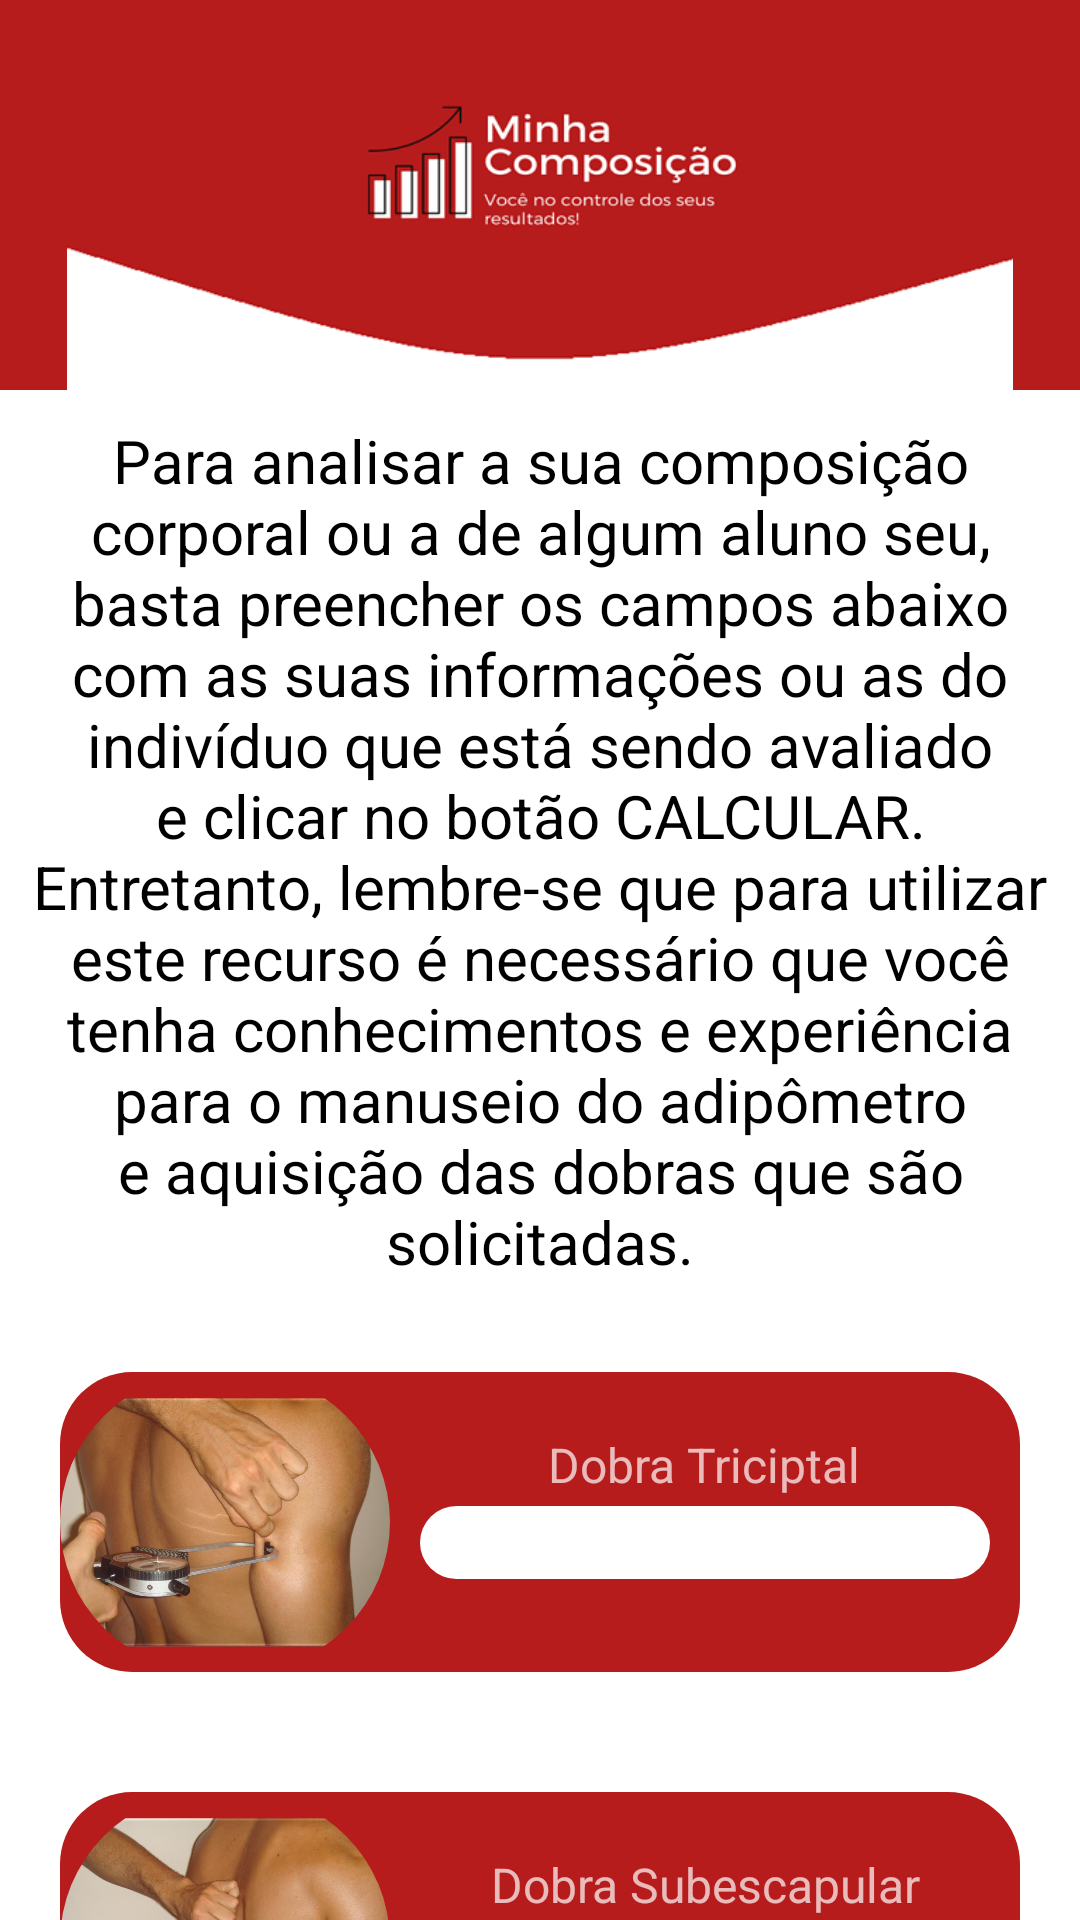

This screen was rendered from an Android layout file. Write that file and the resources it references.
<!-- AndroidManifest.xml: application theme AppTheme -->
<!-- res/layout/fragment_faulkner.xml -->
<?xml version="1.0" encoding="utf-8"?>
<androidx.appcompat.widget.LinearLayoutCompat xmlns:android="http://schemas.android.com/apk/res/android"
    xmlns:app="http://schemas.android.com/apk/res-auto"
    xmlns:tools="http://schemas.android.com/tools"
    android:layout_width="match_parent"
    android:layout_height="match_parent"
    android:background="#FFFFFF"
    android:orientation="vertical"
    tools:context=".View.Fragments.AntropometriaFragment">

    <androidx.appcompat.widget.AppCompatImageView
        android:layout_width="match_parent"
        android:layout_height="130dp"
        android:background="@color/colorPrimaryDark"
        android:src="@drawable/background_app" />

    <ScrollView
        android:layout_width="match_parent"
        android:layout_height="wrap_content">

        <androidx.appcompat.widget.LinearLayoutCompat
            android:layout_width="match_parent"
            android:layout_height="wrap_content"
            android:orientation="vertical">

            <androidx.appcompat.widget.AppCompatTextView
                android:layout_width="match_parent"
                android:layout_height="wrap_content"
                android:layout_gravity="center_horizontal"
                android:layout_margin="10dp"
                android:text="Para analisar a sua composição corporal ou a de algum aluno seu, basta preencher os campos abaixo com as suas informações ou as do indivíduo que está sendo avaliado e clicar no botão CALCULAR. Entretanto, lembre-se que para utilizar este recurso é necessário que você tenha conhecimentos e experiência para o manuseio do adipômetro e aquisição das dobras que são solicitadas."
                android:textAlignment="center"
                android:textColor="#000000"
                android:textSize="20sp" />

            <androidx.appcompat.widget.LinearLayoutCompat
                android:layout_width="match_parent"
                android:layout_height="100dp"
                android:layout_margin="20dp"
                android:background="@drawable/formato_botoes_tela_calculo_imc"
                android:orientation="horizontal">

                <com.google.android.material.imageview.ShapeableImageView
                    android:layout_width="40dp"
                    android:layout_height="match_parent"
                    android:layout_gravity="center_horizontal"
                    android:layout_weight="1"
                    app:shapeAppearanceOverlay="@style/circleImageView"
                    app:srcCompat="@drawable/dobra_triciptal_2" />

                <androidx.appcompat.widget.LinearLayoutCompat
                    android:layout_width="0dp"
                    android:layout_height="match_parent"
                    android:layout_weight="3"
                    android:orientation="vertical">

                    <androidx.appcompat.widget.AppCompatTextView
                        android:layout_width="wrap_content"
                        android:layout_height="wrap_content"
                        android:layout_gravity="center_horizontal"
                        android:layout_marginTop="20dp"
                        android:text="Dobra Triciptal"
                        android:textAlignment="center"
                        android:textSize="16sp" />

                    <androidx.appcompat.widget.AppCompatEditText
                        android:layout_width="match_parent"
                        android:layout_height="wrap_content"
                        android:layout_gravity="center_vertical"
                        android:layout_marginLeft="10dp"
                        android:layout_marginTop="3dp"
                        android:layout_marginRight="10dp"
                        android:background="@drawable/formato_botoes_tela_inicial"
                        android:inputType="numberDecimal"
                        android:textAlignment="center"
                        android:textColor="#000000"
                        tools:ignore="RtlCompat" />

                </androidx.appcompat.widget.LinearLayoutCompat>


            </androidx.appcompat.widget.LinearLayoutCompat>

            <androidx.appcompat.widget.LinearLayoutCompat
                android:layout_width="match_parent"
                android:layout_height="100dp"
                android:layout_margin="20dp"
                android:background="@drawable/formato_botoes_tela_calculo_imc"
                android:orientation="horizontal">

                <com.google.android.material.imageview.ShapeableImageView
                    android:layout_width="40dp"
                    android:layout_height="match_parent"
                    android:layout_gravity="center_horizontal"
                    android:layout_weight="1"
                    app:shapeAppearanceOverlay="@style/circleImageView"
                    app:srcCompat="@drawable/dobra_subescapular" />

                <androidx.appcompat.widget.LinearLayoutCompat
                    android:layout_width="0dp"
                    android:layout_height="match_parent"
                    android:layout_weight="3"
                    android:orientation="vertical">

                    <androidx.appcompat.widget.AppCompatTextView
                        android:layout_width="wrap_content"
                        android:layout_height="wrap_content"
                        android:layout_gravity="center_horizontal"
                        android:layout_marginTop="20dp"
                        android:text="Dobra Subescapular"
                        android:textAlignment="center"
                        android:textSize="16sp" />

                    <androidx.appcompat.widget.AppCompatEditText
                        android:layout_width="match_parent"
                        android:layout_height="wrap_content"
                        android:layout_gravity="center_vertical"
                        android:layout_marginLeft="10dp"
                        android:layout_marginTop="3dp"
                        android:layout_marginRight="10dp"
                        android:background="@drawable/formato_botoes_tela_inicial"
                        android:inputType="numberDecimal"
                        android:textAlignment="center"
                        android:textColor="#000000"
                        tools:ignore="RtlCompat" />

                </androidx.appcompat.widget.LinearLayoutCompat>


            </androidx.appcompat.widget.LinearLayoutCompat>

            <androidx.appcompat.widget.LinearLayoutCompat
                android:layout_width="match_parent"
                android:layout_height="100dp"
                android:layout_margin="20dp"
                android:background="@drawable/formato_botoes_tela_calculo_imc"
                android:orientation="horizontal">

                <com.google.android.material.imageview.ShapeableImageView
                    android:layout_width="40dp"
                    android:layout_height="match_parent"
                    android:layout_gravity="center_horizontal"
                    android:layout_weight="1"
                    app:shapeAppearanceOverlay="@style/circleImageView"
                    app:srcCompat="@drawable/dobra_suprailiaca" />

                <androidx.appcompat.widget.LinearLayoutCompat
                    android:layout_width="0dp"
                    android:layout_height="match_parent"
                    android:layout_weight="3"
                    android:orientation="vertical">

                    <androidx.appcompat.widget.AppCompatTextView
                        android:layout_width="wrap_content"
                        android:layout_height="wrap_content"
                        android:layout_gravity="center_horizontal"
                        android:layout_marginTop="20dp"
                        android:text="Dobra Suprailíaca"
                        android:textAlignment="center"
                        android:textSize="16sp" />

                    <androidx.appcompat.widget.AppCompatEditText
                        android:layout_width="match_parent"
                        android:layout_height="wrap_content"
                        android:layout_gravity="center_vertical"
                        android:layout_marginLeft="10dp"
                        android:layout_marginTop="3dp"
                        android:layout_marginRight="10dp"
                        android:background="@drawable/formato_botoes_tela_inicial"
                        android:inputType="numberDecimal"
                        android:textAlignment="center"
                        android:textColor="#000000"
                        tools:ignore="RtlCompat" />

                </androidx.appcompat.widget.LinearLayoutCompat>


            </androidx.appcompat.widget.LinearLayoutCompat>

            <androidx.appcompat.widget.LinearLayoutCompat
                android:layout_width="match_parent"
                android:layout_height="100dp"
                android:layout_margin="20dp"
                android:background="@drawable/formato_botoes_tela_calculo_imc"
                android:orientation="horizontal">

                <com.google.android.material.imageview.ShapeableImageView
                    android:layout_width="40dp"
                    android:layout_height="match_parent"
                    android:layout_gravity="center_horizontal"
                    android:layout_weight="1"
                    app:shapeAppearanceOverlay="@style/circleImageView"
                    app:srcCompat="@drawable/dobra_abdominal_2" />

                <androidx.appcompat.widget.LinearLayoutCompat
                    android:layout_width="0dp"
                    android:layout_height="match_parent"
                    android:layout_weight="3"
                    android:orientation="vertical">

                    <androidx.appcompat.widget.AppCompatTextView
                        android:layout_width="wrap_content"
                        android:layout_height="wrap_content"
                        android:layout_gravity="center_horizontal"
                        android:layout_marginTop="20dp"
                        android:text="Dobra Abdominal"
                        android:textAlignment="center"
                        android:textSize="16sp" />

                    <androidx.appcompat.widget.AppCompatEditText
                        android:layout_width="match_parent"
                        android:layout_height="wrap_content"
                        android:layout_gravity="center_vertical"
                        android:layout_marginLeft="10dp"
                        android:layout_marginTop="3dp"
                        android:layout_marginRight="10dp"
                        android:background="@drawable/formato_botoes_tela_inicial"
                        android:inputType="numberDecimal"
                        android:textAlignment="center"
                        android:textColor="#000000"
                        tools:ignore="RtlCompat" />

                </androidx.appcompat.widget.LinearLayoutCompat>


            </androidx.appcompat.widget.LinearLayoutCompat>

            <androidx.appcompat.widget.AppCompatButton
                android:id="@+id/botao_calcular_imc"
                android:layout_width="160dp"
                android:layout_height="wrap_content"
                android:layout_gravity="center_horizontal"
                android:layout_marginTop="20dp"
                android:background="@drawable/formato_botoes_tela_calculo_imc"
                android:text="@string/texto_botao_calcular_imc"
                android:textSize="20sp"
                android:layout_marginBottom="20dp"/>

        </androidx.appcompat.widget.LinearLayoutCompat>

    </ScrollView>

</androidx.appcompat.widget.LinearLayoutCompat>
<!-- resources referenced by this layout -->
<resources>
  <color name="colorPrimaryDark">#B71C1C</color>
  <!-- drawable background_app: png bitmap (drawable, 27775 bytes) -->
  <!-- drawable dobra_abdominal_2: jpg bitmap (drawable, 90300 bytes) -->
  <!-- drawable dobra_subescapular: jpg bitmap (drawable, 104625 bytes) -->
  <!-- drawable dobra_suprailiaca: jpg bitmap (drawable, 113802 bytes) -->
  <!-- drawable dobra_triciptal_2: jpg bitmap (drawable, 110578 bytes) -->
  <!-- drawable formato_botoes_tela_calculo_imc (drawable) -->
  <?xml version="1.0" encoding="utf-8"?>
  <shape xmlns:android="http://schemas.android.com/apk/res/android">
      <solid android:color="@color/colorPrimaryDark"/>
  
      <corners
          android:topLeftRadius="24dp"
          android:topRightRadius="24dp"
          android:bottomLeftRadius="24dp"
          android:bottomRightRadius="24dp"/>
  </shape>
  <!-- drawable formato_botoes_tela_inicial (drawable) -->
  <?xml version="1.0" encoding="utf-8"?>
  <shape xmlns:android="http://schemas.android.com/apk/res/android">
      <solid android:color="#FFFFFF" />
  
      <corners
          android:topLeftRadius="24dp"
          android:topRightRadius="24dp"
          android:bottomRightRadius="24dp"
          android:bottomLeftRadius="24dp"/>
  </shape>
  <string name="texto_botao_calcular_imc">Calcular</string>
  <style name="circleImageView" parent="">
          <item name="cornerFamily">rounded</item>
          <item name="cornerSize">50%</item>
          <item name="android:backgroundTint">#B71C1C</item>
      </style>
  <style name="AppTheme" parent="Theme.AppCompat.NoActionBar">
          
          <item name="colorPrimary">#B71C1C</item>
          <item name="colorPrimaryDark">#B71C1C</item>
          <item name="colorAccent">#B71C1C</item>
          <item name="windowActionBar">false</item>
          <item name="windowNoTitle">true</item>
          <item name="android:statusBarColor">@android:color/transparent</item>
      </style>
</resources>
